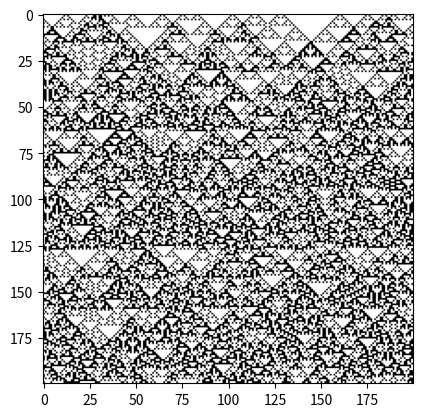

Reproduce this figure in Python.
'''

8-bit Wolfram Celluar Automata source code

[redacted]

References:
https://mathworld.wolfram.com/ElementaryCellularAutomaton.html

************ GNU GENERAL PUBLIC LICENSE ************

https://www.gnu.org/licenses/gpl-3.0.en.html

Permissions:
 - Commercial use
 - Distribution
 - Modification
 - Patent use
 - Private use

Conditions:
 - Disclose source
 - License and copyright notice
 - Same license
 - State changes

Limitations:
 - Liability
 - Warranty

This program is free software: you can redistribute it and/or modify
it under the terms of the GNU General Public License as published by
the Free Software Foundation, either version 3 of the License, or
(at your option) any later version.

This program is distributed in the hope that it will be useful,
but WITHOUT ANY WARRANTY; without even the implied warranty of
MERCHANTABILITY or FITNESS FOR A PARTICULAR PURPOSE.  See the
GNU General Public License for more details.

You should have received a copy of the GNU General Public License
along with this program.  If not, see <https://www.gnu.org/licenses/>.

'''

import numpy as np
import matplotlib.pyplot as plt

def pattern8():
    """
    get the wolfram pattern of 8
    :return:
    """
    p = np.array([[1, 1, 1],
                  [1, 1, 0],
                  [1, 0, 1],
                  [1, 0, 0],
                  [0, 1, 1],
                  [0, 1, 0],
                  [0, 0, 1],
                  [0, 0, 0]])
    return p


def binary(scalar, vlen=8):
    lst_bin = list(bin(scalar))[2:]
    v_bin = np.zeros(vlen)
    if len(lst_bin) <= 8:
        v_bin[vlen - len(lst_bin) : ] = lst_bin
    return v_bin


def rule8(num):
    n_bin = binary(num)
    pat = pattern8()
    dct_rule = dict()
    for i in range(len(n_bin)):
        dct_rule[str(pat[i])] = n_bin[i]
    return dct_rule


def next(current, rule):
    next = np.zeros(len(current), dtype=int)
    for i in range(len(current)):
        if i == 0:
            bottom = len(current) - 1
            upper = i + 1
        elif i == len(current) - 1:
            bottom = i - 1
            upper = 0
        else:
            bottom = i - 1
            upper = i + 1
        lcl_pat = np.array([current[bottom], current[i], current[upper]])
        next[i] = rule[str(lcl_pat)]

    return next


d = rule8(90)
print(d)

full = np.zeros(shape=(200, 200), dtype=int)
np.random.seed(9)
full[0] = 1 * (np.random.random(size=200) > 0.9)
full[0][75] = 1
full[0][175] = 1
for i in range(1, len(full)):
    full[i] = next(full[i - 1], d)
plt.imshow(full, cmap='Greys')
plt.show()